Image classification data set "Copra_grading_data" (thanujaD00/Research_Procjct on GitHub). Class labels (3): copra grade A, copra grade B, copra grade C.

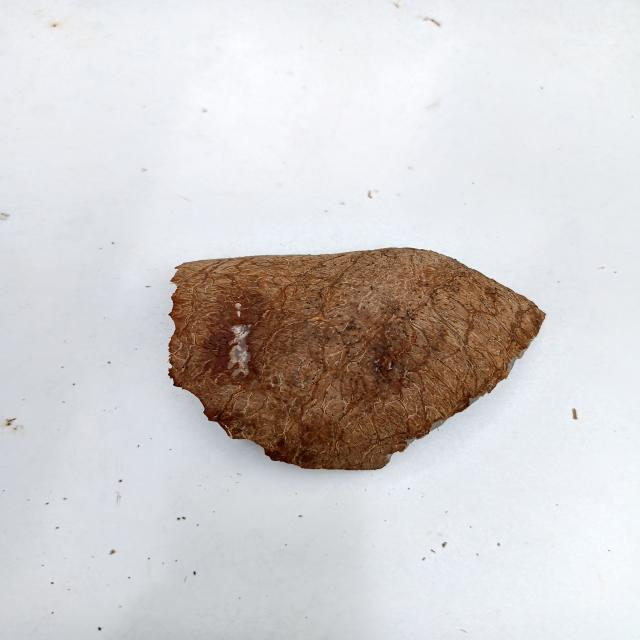
Label: copra grade C

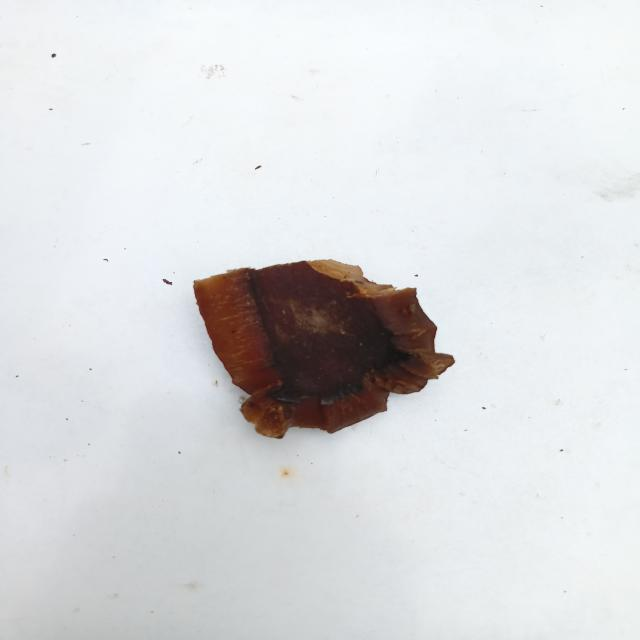
Label: copra grade A

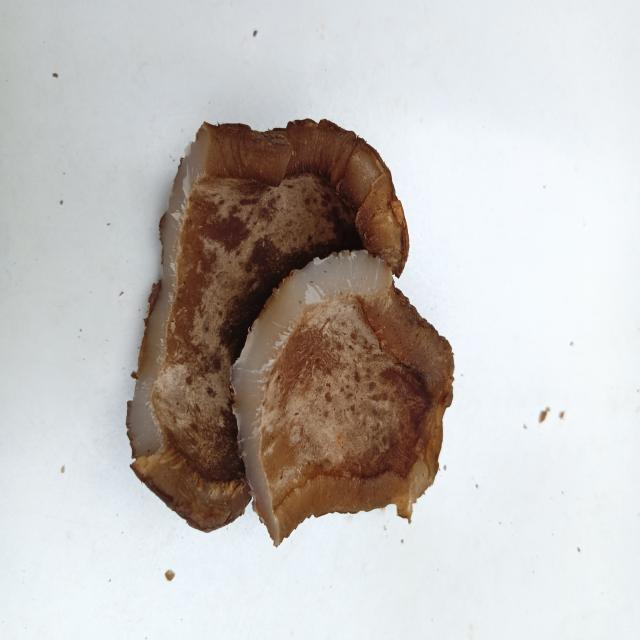
Label: copra grade B

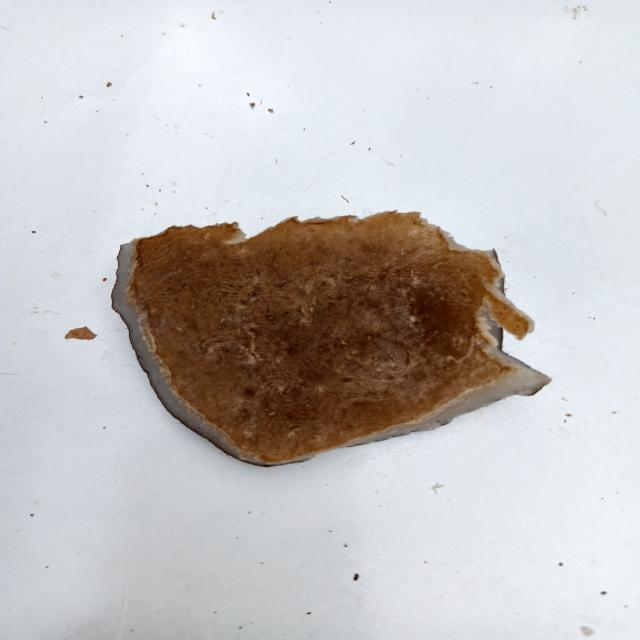
Label: copra grade C

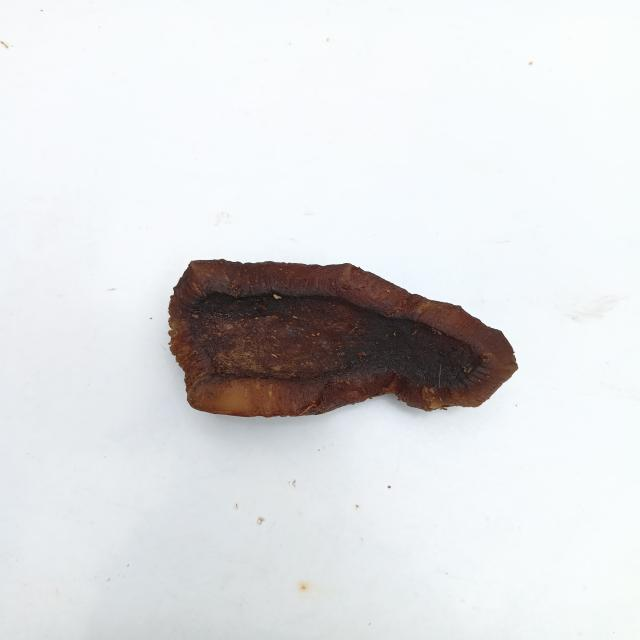
Label: copra grade A

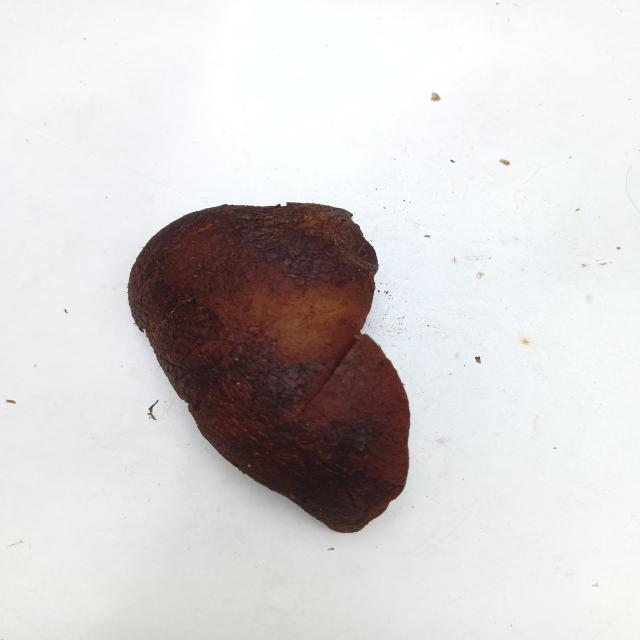
Label: copra grade B
